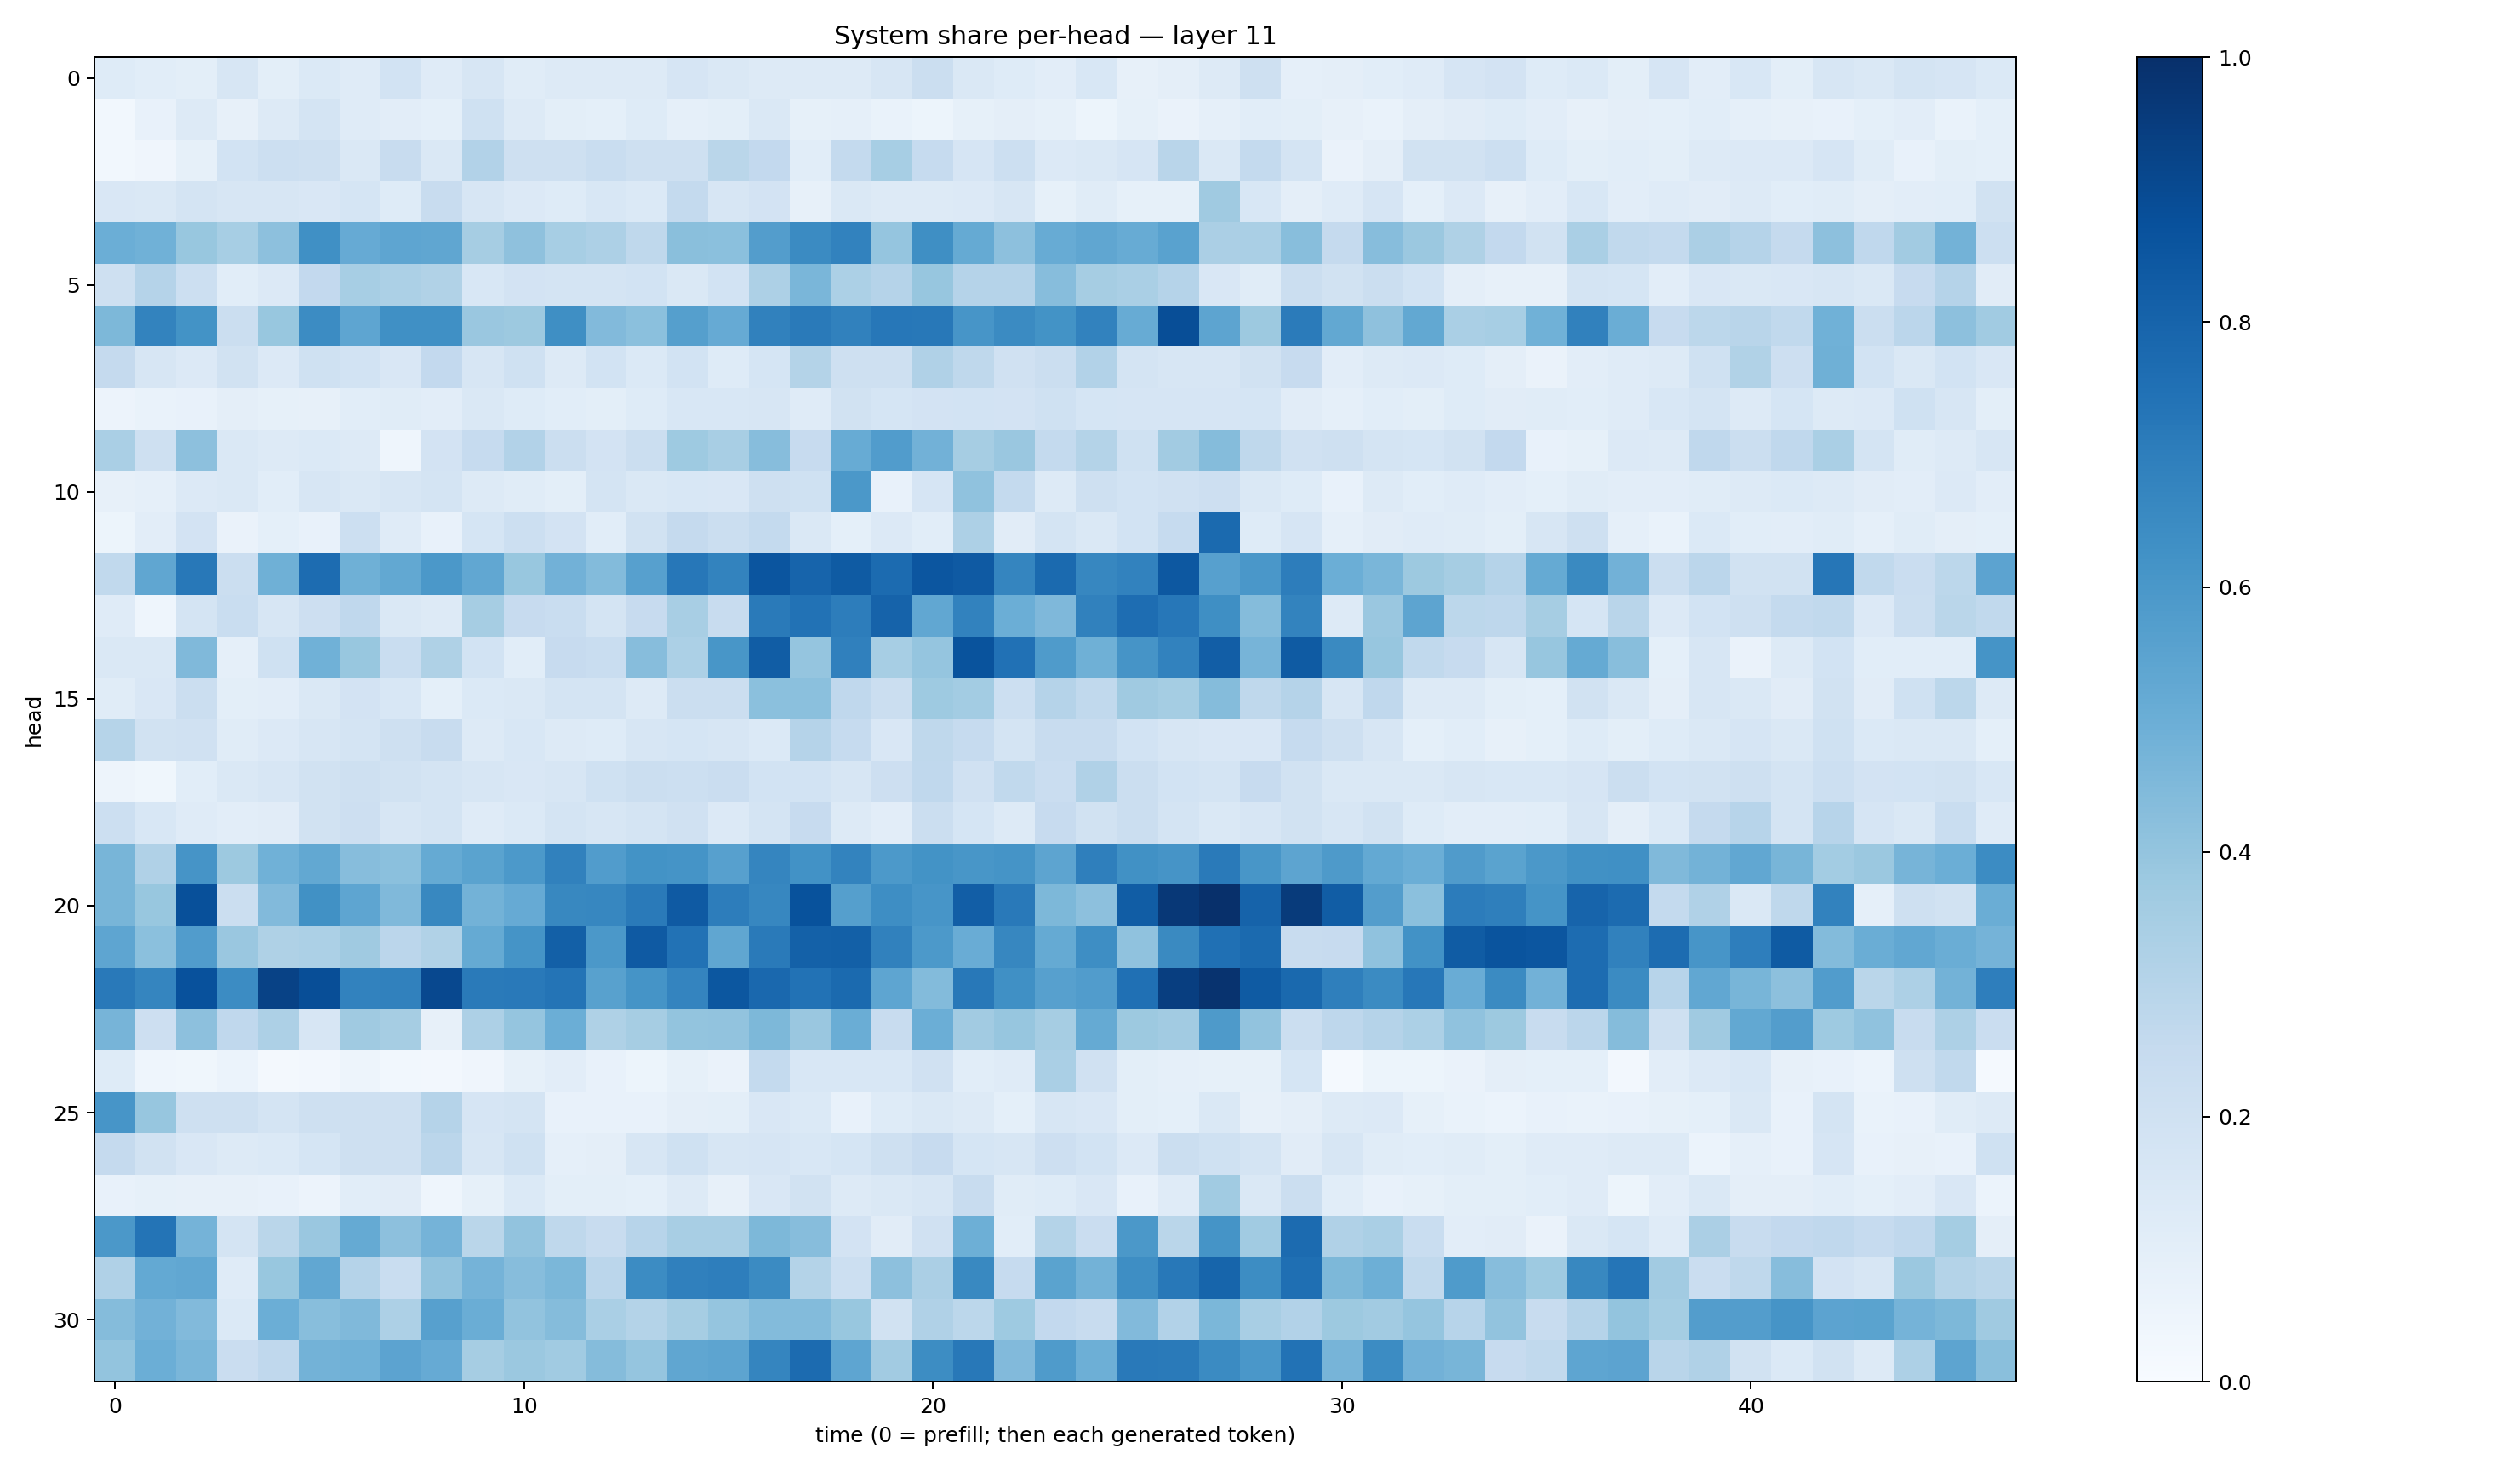

Values plotted in this chart, from the file beside it:
0.12199941, 0.10585082, 0.09841398, 0.16141863, 0.09829017, 0.13954614, 0.118580855, 0.18375015, 0.11990785, 0.15726215, 0.11624518, 0.13131349, 0.12750195, 0.13064201, 0.16413036, 0.1453618, 0.13071221, 0.12555766, 0.13089888, 0.16371098, 0.22206186, 0.14592785, 0.12415457, 0.102213435
0.02971, 0.07554, 0.1252, 0.08019, 0.129, 0.1729, 0.1211, 0.1036, 0.09203, 0.1998, 0.1324, 0.1003, 0.09221, 0.1211, 0.08652, 0.1006, 0.1476, 0.08425, 0.08738, 0.06835, 0.05114, 0.08302, 0.09709, 0.08518
0.02989, 0.04265, 0.08544, 0.1875, 0.2167, 0.2044, 0.1425, 0.2345, 0.1446, 0.3094, 0.2034, 0.2034, 0.232, 0.21, 0.2072, 0.2857, 0.2607, 0.1068, 0.2572, 0.344, 0.2462, 0.1658, 0.2162, 0.1361
0.1504, 0.1433, 0.1738, 0.1617, 0.1564, 0.152, 0.1703, 0.1213, 0.2349, 0.1608, 0.1362, 0.122, 0.1539, 0.1397, 0.2563, 0.1618, 0.183, 0.08, 0.1459, 0.1322, 0.1302, 0.1362, 0.157, 0.08249
0.4968, 0.4846, 0.3902, 0.3442, 0.4164, 0.6306, 0.5124, 0.5378, 0.532, 0.3507, 0.4116, 0.346, 0.3277, 0.27, 0.4238, 0.4208, 0.5742, 0.6502, 0.6816, 0.3967, 0.6365, 0.5162, 0.4166, 0.5098
0.2109, 0.3017, 0.2167, 0.1074, 0.1348, 0.2594, 0.3473, 0.3315, 0.3127, 0.1532, 0.1797, 0.1754, 0.1781, 0.1867, 0.1442, 0.1862, 0.3247, 0.4645, 0.3304, 0.3034, 0.3914, 0.3036, 0.3009, 0.43
0.4542, 0.6785, 0.6198, 0.2232, 0.3871, 0.648, 0.5387, 0.6303, 0.6304, 0.3845, 0.3761, 0.6336, 0.4444, 0.4198, 0.5626, 0.5131, 0.684, 0.7134, 0.6862, 0.7249, 0.7202, 0.6076, 0.6489, 0.6176
0.2533, 0.1579, 0.1356, 0.1896, 0.1331, 0.2001, 0.1855, 0.1489, 0.2604, 0.1584, 0.1996, 0.1314, 0.1839, 0.138, 0.1857, 0.1249, 0.1714, 0.3062, 0.2071, 0.205, 0.3179, 0.2722, 0.1983, 0.2196
0.05601, 0.06749, 0.07432, 0.09702, 0.08307, 0.08015, 0.1084, 0.1151, 0.1049, 0.1429, 0.122, 0.1055, 0.09972, 0.1236, 0.1535, 0.1545, 0.1571, 0.121, 0.1919, 0.169, 0.182, 0.1869, 0.1804, 0.2005
0.3375, 0.2055, 0.4141, 0.1445, 0.1295, 0.1389, 0.1307, 0.04531, 0.1802, 0.2469, 0.3115, 0.2198, 0.1816, 0.2265, 0.3749, 0.341, 0.4303, 0.2428, 0.5097, 0.5753, 0.481, 0.3493, 0.3844, 0.2571
0.08194, 0.0882, 0.1347, 0.1462, 0.1059, 0.1592, 0.144, 0.1604, 0.1762, 0.1261, 0.1167, 0.09812, 0.1776, 0.1483, 0.1552, 0.1505, 0.2109, 0.203, 0.5971, 0.07408, 0.1649, 0.409, 0.2562, 0.1311
0.05123, 0.1016, 0.1817, 0.06614, 0.09276, 0.07156, 0.2173, 0.1175, 0.07523, 0.1683, 0.2151, 0.1825, 0.1083, 0.1943, 0.2506, 0.2249, 0.2573, 0.148, 0.0929, 0.1352, 0.108, 0.3275, 0.1117, 0.1719
0.2624, 0.5331, 0.7207, 0.2239, 0.4916, 0.7669, 0.4891, 0.527, 0.595, 0.5301, 0.3873, 0.4821, 0.4401, 0.5602, 0.7248, 0.677, 0.8588, 0.7979, 0.8348, 0.7732, 0.8537, 0.8374, 0.6688, 0.7748
0.1188, 0.04354, 0.1732, 0.2305, 0.1604, 0.211, 0.267, 0.1454, 0.1258, 0.3484, 0.2444, 0.2319, 0.1754, 0.2443, 0.3437, 0.2361, 0.7128, 0.7456, 0.7029, 0.8043, 0.5308, 0.6804, 0.4971, 0.4495
0.1425, 0.1431, 0.4455, 0.0892, 0.2025, 0.4849, 0.3875, 0.2306, 0.3215, 0.1847, 0.1062, 0.2447, 0.2334, 0.4304, 0.3304, 0.6052, 0.8264, 0.3956, 0.6903, 0.3459, 0.3984, 0.8651, 0.748, 0.583
0.115, 0.1497, 0.2265, 0.1013, 0.1053, 0.1408, 0.1826, 0.1556, 0.0907, 0.1368, 0.1436, 0.1732, 0.178, 0.1286, 0.2237, 0.2197, 0.4198, 0.4186, 0.2669, 0.2258, 0.3749, 0.3578, 0.2174, 0.3032
0.2974, 0.1878, 0.1965, 0.1156, 0.1331, 0.1614, 0.1758, 0.2053, 0.2349, 0.1263, 0.1557, 0.1307, 0.1213, 0.1624, 0.1682, 0.1611, 0.1368, 0.3011, 0.2466, 0.1502, 0.2722, 0.2477, 0.1723, 0.2384
0.0481, 0.03772, 0.1074, 0.1468, 0.1611, 0.1928, 0.204, 0.1878, 0.1791, 0.157, 0.1489, 0.1629, 0.2016, 0.219, 0.2176, 0.2286, 0.1852, 0.1848, 0.1623, 0.2139, 0.2679, 0.1958, 0.2625, 0.2304
0.2162, 0.1562, 0.1183, 0.1051, 0.1094, 0.1927, 0.2147, 0.1593, 0.1772, 0.1187, 0.1391, 0.1727, 0.1563, 0.176, 0.1958, 0.1361, 0.1731, 0.2441, 0.1294, 0.1048, 0.2257, 0.1692, 0.131, 0.2429
0.4666, 0.3185, 0.6097, 0.3787, 0.4859, 0.5252, 0.4311, 0.4207, 0.5173, 0.5481, 0.5923, 0.6858, 0.5752, 0.6203, 0.6143, 0.5597, 0.6718, 0.6242, 0.676, 0.5917, 0.6201, 0.6028, 0.6148, 0.5411
0.4685, 0.3871, 0.8758, 0.2231, 0.4423, 0.6263, 0.537, 0.4472, 0.6636, 0.4766, 0.5124, 0.6623, 0.665, 0.7116, 0.8396, 0.7013, 0.6645, 0.8702, 0.5648, 0.6376, 0.6062, 0.8237, 0.7166, 0.454
0.5382, 0.4209, 0.5769, 0.386, 0.3215, 0.3314, 0.3707, 0.2816, 0.3147, 0.5164, 0.617, 0.813, 0.597, 0.8365, 0.7454, 0.5348, 0.7117, 0.8122, 0.8129, 0.6856, 0.59, 0.5045, 0.6655, 0.5173
0.7187, 0.6684, 0.8735, 0.646, 0.9277, 0.8857, 0.6813, 0.6854, 0.9059, 0.7146, 0.7162, 0.7348, 0.5554, 0.6146, 0.6733, 0.8508, 0.7839, 0.743, 0.7754, 0.5377, 0.4376, 0.7211, 0.6299, 0.5591
0.4712, 0.2146, 0.4167, 0.2658, 0.3253, 0.1587, 0.3675, 0.3501, 0.08113, 0.3248, 0.3972, 0.4989, 0.3219, 0.3489, 0.4017, 0.4051, 0.4554, 0.3834, 0.5034, 0.2399, 0.4978, 0.3605, 0.3923, 0.3493
0.1231, 0.04546, 0.03741, 0.06125, 0.02298, 0.02674, 0.05009, 0.02974, 0.0257, 0.04136, 0.0854, 0.1031, 0.07583, 0.05281, 0.08275, 0.06597, 0.2562, 0.1525, 0.1538, 0.1553, 0.1967, 0.1056, 0.1172, 0.3371
0.6075, 0.3943, 0.2103, 0.2037, 0.1756, 0.2098, 0.2088, 0.2077, 0.302, 0.1647, 0.1788, 0.07574, 0.07554, 0.07154, 0.09469, 0.09986, 0.1489, 0.1397, 0.0745, 0.1215, 0.1465, 0.1295, 0.09352, 0.163
0.2523, 0.1946, 0.1487, 0.1268, 0.1391, 0.1702, 0.2068, 0.2079, 0.2822, 0.1632, 0.1999, 0.08816, 0.09428, 0.1609, 0.2004, 0.1591, 0.1648, 0.1551, 0.1693, 0.2081, 0.2455, 0.1697, 0.1633, 0.214
0.07559, 0.08463, 0.07835, 0.07919, 0.07481, 0.05488, 0.1058, 0.1097, 0.04336, 0.08533, 0.1404, 0.09911, 0.1015, 0.0934, 0.1262, 0.08145, 0.1519, 0.1918, 0.1272, 0.1408, 0.1625, 0.2361, 0.1165, 0.1216
0.5969, 0.7348, 0.4736, 0.1751, 0.2881, 0.3848, 0.5157, 0.4152, 0.4753, 0.2884, 0.4037, 0.2733, 0.2407, 0.2938, 0.3416, 0.3436, 0.4567, 0.4321, 0.1806, 0.1109, 0.1971, 0.494, 0.1087, 0.3057
0.3184, 0.5233, 0.5301, 0.1188, 0.3906, 0.5299, 0.303, 0.2322, 0.4058, 0.4744, 0.4334, 0.4601, 0.2814, 0.6472, 0.6906, 0.6964, 0.6498, 0.3068, 0.2178, 0.4165, 0.3325, 0.6589, 0.2477, 0.5489
0.4341, 0.4835, 0.4434, 0.1389, 0.4965, 0.4285, 0.4476, 0.3281, 0.5596, 0.5031, 0.4054, 0.4355, 0.338, 0.3065, 0.3482, 0.3952, 0.4383, 0.4388, 0.3891, 0.1944, 0.3183, 0.2811, 0.3728, 0.2584
0.3985, 0.4984, 0.4624, 0.2269, 0.2683, 0.478, 0.4848, 0.5434, 0.515, 0.349, 0.3804, 0.3648, 0.4371, 0.3965, 0.5348, 0.5412, 0.6714, 0.7719, 0.5386, 0.3607, 0.6439, 0.7196, 0.4447, 0.5832
